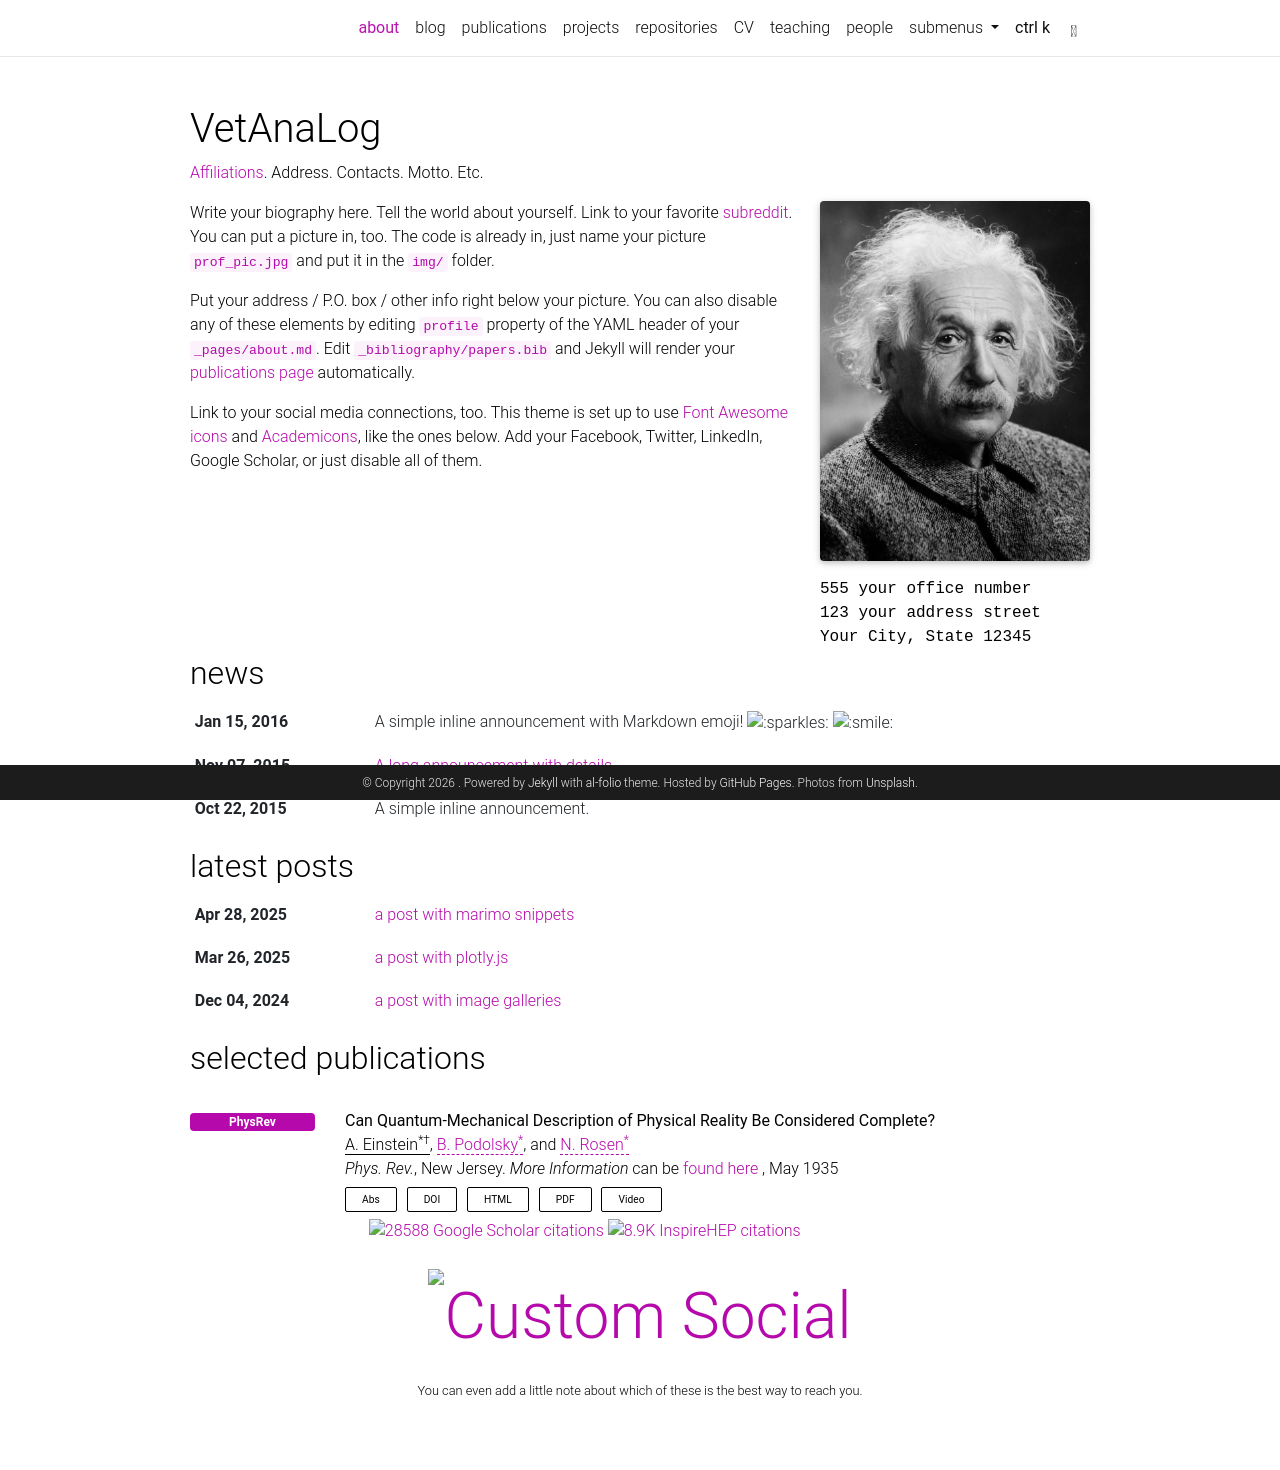

repository: AnoukMartinez/alfolio · page: index.html · generator: jekyll

# VetAnaLog

A website displaying some information about the VetAnaLog research project.
